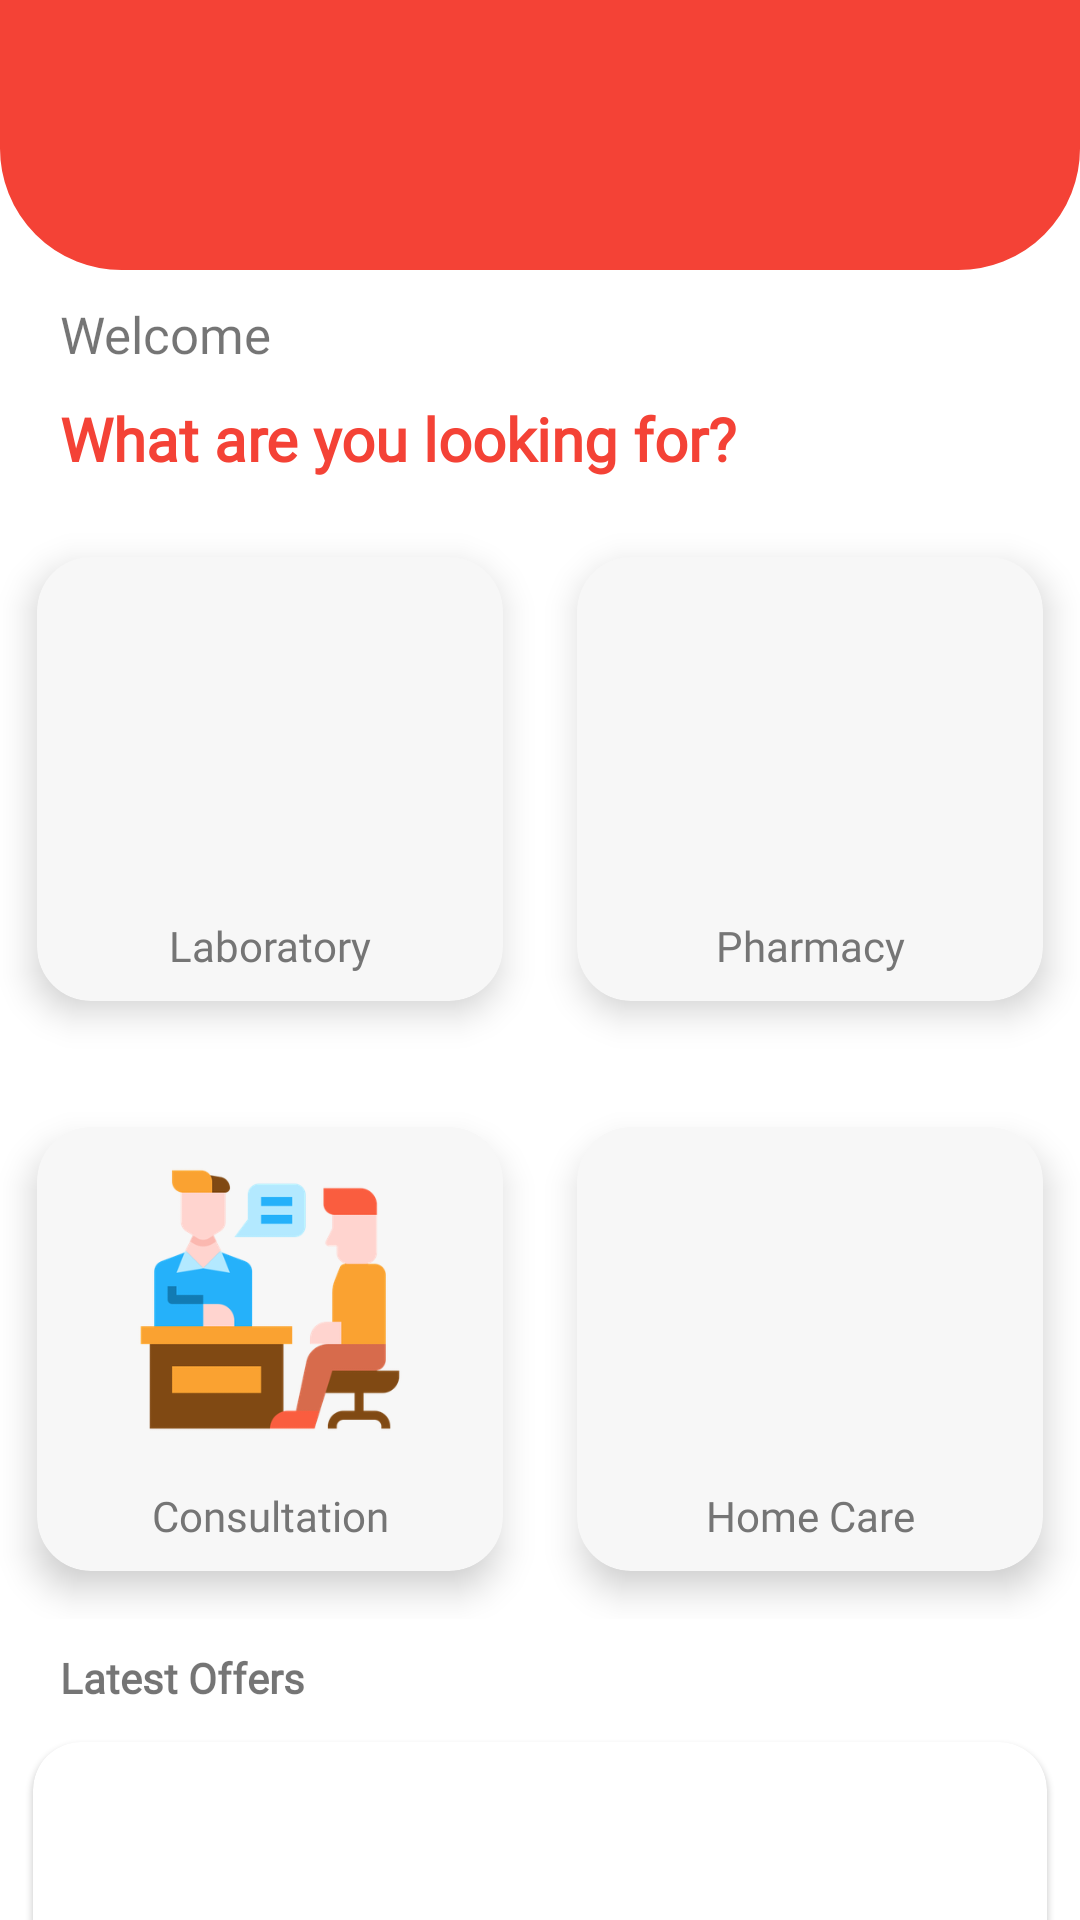

Reconstruct the res/layout file that produces this screen, plus the resources it refers to.
<!-- AndroidManifest.xml: application theme Theme.MedicalAppDesignModcom -->
<!-- res/layout/updated_scrolling.xml -->
<?xml version="1.0" encoding="utf-8"?>
<androidx.core.widget.NestedScrollView xmlns:android="http://schemas.android.com/apk/res/android"
    xmlns:app="http://schemas.android.com/apk/res-auto"
    xmlns:tools="http://schemas.android.com/tools"
    android:layout_width="match_parent"
    android:layout_height="match_parent"
    app:layout_behavior="@string/appbar_scrolling_view_behavior"
    tools:context=".Updated"
    tools:showIn="@layout/activity_updated">
    <com.google.android.material.circularreveal.CircularRevealLinearLayout
        android:layout_width="match_parent"
        android:orientation="vertical"
        android:layout_marginStart="0dp"
        android:layout_marginEnd="0dp"
        android:layout_height="match_parent">
        <View
            android:layout_width="match_parent"
            android:background="@drawable/header"
            android:orientation="vertical"
            android:layout_gravity="bottom"
            android:gravity="bottom"
            android:layout_height="90dp">
        </View>
        <com.google.android.material.textview.MaterialTextView
            android:layout_width="wrap_content"
            android:text="@string/welcome_back"
            android:layout_gravity="start"
            android:layout_marginTop="10dp"
            android:fontFamily="@font/montserrat"
            android:layout_marginStart="20dp"
            android:textSize="17sp"
            android:layout_height="wrap_content"
            android:layout_marginLeft="50dp" />
        <com.google.android.material.textview.MaterialTextView
            android:layout_width="wrap_content"
            android:text="What are you looking for?"
            android:layout_gravity="start"
            app:fontFamily="@font/montserrat"
            android:textStyle="bold"
            android:textAlignment="center"
            android:gravity="center"
            android:layout_marginTop="10dp"
            android:textColor="@color/purple_200"
            android:fontFamily="@font/montserrat"
            android:layout_marginStart="20dp"
            android:textSize="20sp"
            android:layout_height="wrap_content"
            android:layout_marginLeft="50dp"
            tools:ignore="RtlCompat" />

        <LinearLayout
            android:layout_width="match_parent"
            android:orientation="horizontal"
            android:layout_marginTop="10dp"
            android:layout_height="wrap_content">
            <com.google.android.material.circularreveal.cardview.CircularRevealCardView
                android:layout_width="match_parent"
                app:cardPreventCornerOverlap="true"
                app:cardUseCompatPadding="true"
                app:cardCornerRadius="18dp"
                android:layout_weight="1"
                app:cardElevation="7dp"
                android:id="@+id/layoutlab"
                android:backgroundTint="@color/card_background"
                android:layout_height="180dp">
                <LinearLayout
                    android:layout_width="match_parent"
                    android:orientation="vertical"
                    android:layout_height="match_parent">

                    <ImageView
                        android:padding="10dp"
                        android:layout_width="match_parent"
                        android:src="@drawable/lab"
                        android:layout_height="115dp"/>
                    <com.google.android.material.textview.MaterialTextView
                        android:layout_width="match_parent"
                        android:text="@string/laboratory"
                        android:gravity="center"
                        android:textColor="@color/grey_600"

                        android:fontFamily="@font/montserrat"
                        android:layout_marginTop="5dp"
                        android:layout_height="wrap_content"/>

                </LinearLayout>
            </com.google.android.material.circularreveal.cardview.CircularRevealCardView>

            <com.google.android.material.circularreveal.cardview.CircularRevealCardView
                android:layout_width="match_parent"
                app:cardPreventCornerOverlap="true"
                app:cardUseCompatPadding="true"
                app:cardCornerRadius="18dp"
                android:layout_weight="1"
                android:id="@+id/layoutpharmacy"
                app:cardElevation="7dp"
                android:backgroundTint="@color/card_background"

                android:layout_height="180dp">
                <LinearLayout
                    android:layout_width="match_parent"
                    android:orientation="vertical"
                    android:layout_height="match_parent">

                    <ImageView
                        android:padding="10dp"
                        android:layout_width="match_parent"
                        android:src="@drawable/pharmacy"
                        android:layout_height="115dp"/>
                    <com.google.android.material.textview.MaterialTextView
                        android:layout_width="match_parent"
                        android:text="@string/pharmacy"
                        android:gravity="center"
                        android:textColor="@color/grey_600"

                        android:fontFamily="@font/montserrat"
                        android:layout_marginTop="5dp"
                        android:layout_height="wrap_content"/>

                </LinearLayout>
            </com.google.android.material.circularreveal.cardview.CircularRevealCardView>

        </LinearLayout>
        <LinearLayout
            android:layout_width="match_parent"
            android:orientation="horizontal"
            android:layout_marginTop="10dp"
            android:layout_height="wrap_content">
            <com.google.android.material.circularreveal.cardview.CircularRevealCardView
                android:layout_width="match_parent"
                app:cardPreventCornerOverlap="true"
                app:cardUseCompatPadding="true"
                app:cardCornerRadius="18dp"
                android:layout_weight="1"
                app:cardElevation="7dp"
                android:id="@+id/layoutconsulttion"
                android:backgroundTint="@color/card_background"
                android:layout_height="180dp">
                <LinearLayout
                    android:layout_width="match_parent"
                    android:orientation="vertical"
                    android:layout_height="match_parent">

                    <ImageView
                        android:padding="10dp"
                        android:layout_width="match_parent"
                        android:src="@drawable/consulting"
                        android:layout_height="115dp"/>
                    <com.google.android.material.textview.MaterialTextView
                        android:layout_width="match_parent"
                        android:text="@string/consultation"
                        android:gravity="center"
                        android:textColor="@color/grey_600"

                        android:fontFamily="@font/montserrat"
                        android:layout_marginTop="5dp"
                        android:layout_height="wrap_content"/>

                </LinearLayout>
            </com.google.android.material.circularreveal.cardview.CircularRevealCardView>
            <com.google.android.material.circularreveal.cardview.CircularRevealCardView
                android:layout_width="match_parent"
                app:cardPreventCornerOverlap="true"
                app:cardUseCompatPadding="true"
                app:cardCornerRadius="18dp"
                android:layout_weight="1"
                android:id="@+id/layouthome"
                app:cardElevation="7dp"
                android:backgroundTint="@color/card_background"

                android:layout_height="180dp">
                <LinearLayout
                    android:layout_width="match_parent"
                    android:orientation="vertical"
                    android:layout_height="match_parent">

                    <ImageView
                        android:padding="10dp"
                        android:layout_width="match_parent"
                        android:src="@drawable/homecare"
                        android:layout_height="115dp"/>
                    <com.google.android.material.textview.MaterialTextView
                        android:layout_width="match_parent"
                        android:text="@string/homecare"
                        android:gravity="center"
                        android:textColor="@color/grey_600"

                        android:fontFamily="@font/montserrat"
                        android:layout_marginTop="5dp"
                        android:layout_height="wrap_content"/>

                </LinearLayout>
            </com.google.android.material.circularreveal.cardview.CircularRevealCardView>

        </LinearLayout>

        <com.google.android.material.textview.MaterialTextView
            android:layout_width="wrap_content"
            android:text="Latest Offers"
            android:layout_gravity="start"
            app:fontFamily="@font/montserrat"
            android:textStyle="bold"
            android:textAlignment="center"
            android:gravity="center"
            android:layout_marginTop="10dp"
            android:fontFamily="@font/montserrat"
            android:layout_marginStart="20dp"
            android:textSize="14sp"
            android:layout_height="wrap_content"
            android:layout_marginLeft="50dp"
            tools:ignore="RtlCompat" />

        
        <com.google.android.material.circularreveal.cardview.CircularRevealCardView xmlns:android="http://schemas.android.com/apk/res/android"
            android:layout_width="match_parent"
            app:cardCornerRadius="16dp"
            app:elevation="15dp"
            android:padding="10dp"
            android:layout_margin="4dp"
            app:cardUseCompatPadding="true"
            app:cardPreventCornerOverlap="true"
            android:layout_height="150dp">


            <RelativeLayout
                android:layout_width="match_parent"
                android:orientation="vertical"
                android:layout_height="wrap_content">


                <AdapterViewFlipper
                    android:id="@+id/adapterViewFlipper"
                    android:layout_width="match_parent"
                    android:layout_height="match_parent">

                </AdapterViewFlipper>

                

            </RelativeLayout>

        </com.google.android.material.circularreveal.cardview.CircularRevealCardView>
        

    </com.google.android.material.circularreveal.CircularRevealLinearLayout>



</androidx.core.widget.NestedScrollView>
<!-- res/layout/activity_updated.xml (included above) -->
<?xml version="1.0" encoding="utf-8"?>
<androidx.coordinatorlayout.widget.CoordinatorLayout xmlns:android="http://schemas.android.com/apk/res/android"
    xmlns:app="http://schemas.android.com/apk/res-auto"
    xmlns:tools="http://schemas.android.com/tools"
    android:layout_width="match_parent"
    android:layout_height="match_parent"
    android:fitsSystemWindows="true"
    tools:context=".Updated">

    <com.google.android.material.appbar.AppBarLayout
        android:id="@+id/app_bar"
        android:layout_width="match_parent"
        android:layout_height="@dimen/app_bar_height"
        android:gravity="center"
        app:elevation="0dp"
        android:fitsSystemWindows="true"
        android:theme="@style/AppTheme.AppBarOverlay">

        <com.google.android.material.appbar.CollapsingToolbarLayout
            android:id="@+id/toolbar_layout"
            android:layout_width="match_parent"
            android:layout_height="match_parent"
            android:fitsSystemWindows="true"
            android:layout_gravity="bottom"
            app:elevation="0dp"
            app:contentScrim="?attr/colorPrimary"
            app:layout_scrollFlags="scroll|exitUntilCollapsed"
            app:toolbarId="@+id/toolbar">

            <androidx.appcompat.widget.Toolbar
                android:id="@+id/toolbar"
                android:gravity="start"
                app:elevation="0dp"
                android:layout_gravity="start"
                android:layout_width="match_parent"
                android:layout_height="?attr/actionBarSize"
                app:layout_collapseMode="pin"
                app:popupTheme="@style/AppTheme.PopupOverlay"
                />

        </com.google.android.material.appbar.CollapsingToolbarLayout>
    </com.google.android.material.appbar.AppBarLayout>

    <include layout="@layout/updated_scrolling" />

</androidx.coordinatorlayout.widget.CoordinatorLayout>
<!-- resources referenced by this layout -->
<resources>
  <color name="card_background">#F7F7F7</color>
  <color name="grey_600">#757575</color>
  <color name="purple_200">#F44236</color>
  <dimen name="app_bar_height">140dp</dimen>
  <!-- drawable consulting: png bitmap (drawable-ldpi, 6215 bytes) -->
  <!-- drawable header (drawable) -->
  <?xml version="1.0" encoding="utf-8"?>
  <selector xmlns:android="http://schemas.android.com/apk/res/android">
      <item>
          <shape android:shape="rectangle">
              <stroke android:color="#F44236" android:width="1dp"/>
              <solid
                  android:color="#F44236"/>
              <corners android:bottomLeftRadius="40dp" android:bottomRightRadius="40dp"/>
  
          </shape>
      </item>
  </selector>
  <string name="consultation">Consultation</string>
  <string name="homecare">Home Care</string>
  <string name="laboratory">Laboratory</string>
  <string name="pharmacy">Pharmacy</string>
  <string name="welcome_back">Welcome</string>
  <style name="AppTheme.AppBarOverlay" parent="ThemeOverlay.AppCompat.Dark.ActionBar">
          <item name="android:textColorPrimary">@color/white</item>
      </style>
  <style name="AppTheme.PopupOverlay" parent="ThemeOverlay.AppCompat.Light" />
  <style name="Theme.MedicalAppDesignModcom" parent="Theme.MaterialComponents.DayNight.DarkActionBar">
          
          <item name="colorPrimary">@color/purple_500</item>
          <item name="colorPrimaryVariant">@color/purple_700</item>
          <item name="colorOnPrimary">@color/white</item>
          
          <item name="colorSecondary">@color/teal_200</item>
          <item name="colorSecondaryVariant">@color/teal_700</item>
          <item name="colorOnSecondary">@color/black</item>
  
      </style>
  <color name="white">#FFFFFFFF</color>
  <color name="purple_500">#F44236</color>
  <color name="purple_700">#F44236</color>
  <color name="teal_200">#F44236</color>
  <color name="teal_700">#F44236</color>
  <color name="black">#F44236</color>
</resources>
